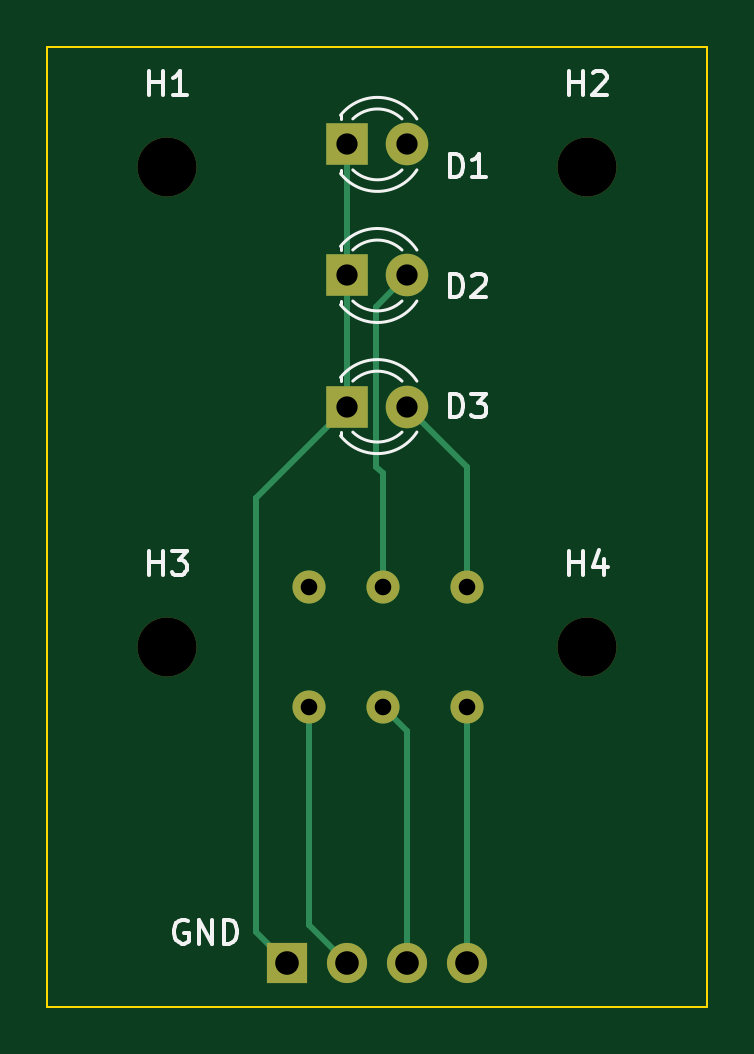
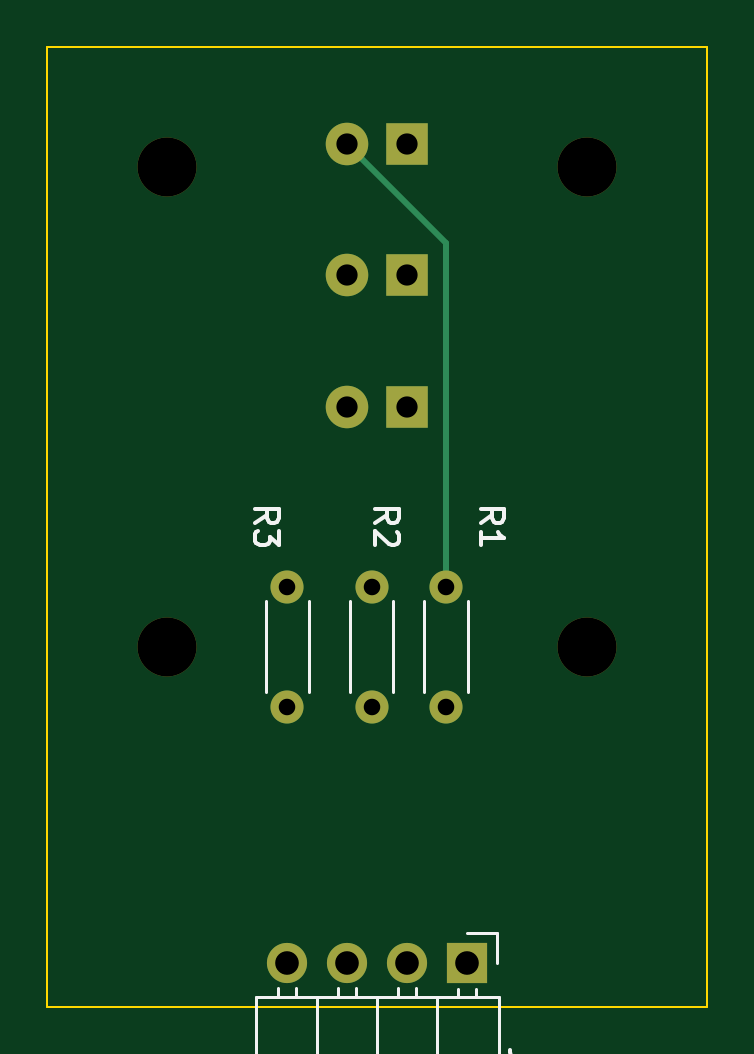
Circuit board: 11 layer files. Board 27.9 x 40.6 mm.
- bottom_copper: Arduino Traffic Light Controller-B_Cu.gbr (2222 bytes)
- bottom_mask: Arduino Traffic Light Controller-B_Mask.gbr (1475 bytes)
- paste: Arduino Traffic Light Controller-B_Paste.gbr (489 bytes)
- bottom_silk: Arduino Traffic Light Controller-B_Silkscreen.gbr (6781 bytes)
- outline: Arduino Traffic Light Controller-Edge_Cuts.gbr (654 bytes)
- top_copper: Arduino Traffic Light Controller-F_Cu.gbr (3134 bytes)
- top_mask: Arduino Traffic Light Controller-F_Mask.gbr (1475 bytes)
- paste: Arduino Traffic Light Controller-F_Paste.gbr (489 bytes)
- top_silk: Arduino Traffic Light Controller-F_Silkscreen.gbr (9179 bytes)
- drill: Arduino Traffic Light Controller-NPTH-drl.gbr (724 bytes)
- drill: Arduino Traffic Light Controller-PTH-drl.gbr (1244 bytes)

=== bottom_copper: Arduino Traffic Light Controller-B_Cu.gbr ===
%TF.GenerationSoftware,KiCad,Pcbnew,7.0.7*%
%TF.CreationDate,2024-02-26T20:13:21+05:30*%
%TF.ProjectId,Arduino Traffic Light Controller,41726475-696e-46f2-9054-726166666963,v01*%
%TF.SameCoordinates,Original*%
%TF.FileFunction,Copper,L2,Bot*%
%TF.FilePolarity,Positive*%
%FSLAX46Y46*%
G04 Gerber Fmt 4.6, Leading zero omitted, Abs format (unit mm)*
G04 Created by KiCad (PCBNEW 7.0.7) date 2024-02-26 20:13:21*
%MOMM*%
%LPD*%
G01*
G04 APERTURE LIST*
%TA.AperFunction,ComponentPad*%
%ADD10R,1.700000X1.700000*%
%TD*%
%TA.AperFunction,ComponentPad*%
%ADD11O,1.700000X1.700000*%
%TD*%
%TA.AperFunction,ComponentPad*%
%ADD12O,1.400000X1.400000*%
%TD*%
%TA.AperFunction,ComponentPad*%
%ADD13C,1.400000*%
%TD*%
%TA.AperFunction,ComponentPad*%
%ADD14C,1.800000*%
%TD*%
%TA.AperFunction,ComponentPad*%
%ADD15R,1.800000X1.800000*%
%TD*%
%TA.AperFunction,Conductor*%
%ADD16C,0.250000*%
%TD*%
G04 APERTURE END LIST*
D10*
%TO.P,J2,1,Pin_1*%
%TO.N,Net-(D1-K)*%
X149860000Y-107385000D03*
D11*
%TO.P,J2,2,Pin_2*%
%TO.N,Net-(J2-Pin_2)*%
X152400000Y-107385000D03*
%TO.P,J2,3,Pin_3*%
%TO.N,Net-(J2-Pin_3)*%
X154940000Y-107385000D03*
%TO.P,J2,4,Pin_4*%
%TO.N,Net-(J2-Pin_4)*%
X157480000Y-107385000D03*
%TD*%
D12*
%TO.P,R3,2*%
%TO.N,Net-(J2-Pin_4)*%
X157480000Y-96520000D03*
D13*
%TO.P,R3,1*%
%TO.N,Net-(D3-A)*%
X157480000Y-91440000D03*
%TD*%
%TO.P,R2,1*%
%TO.N,Net-(D2-A)*%
X153915000Y-91440000D03*
D12*
%TO.P,R2,2*%
%TO.N,Net-(J2-Pin_3)*%
X153915000Y-96520000D03*
%TD*%
%TO.P,R1,2*%
%TO.N,Net-(J2-Pin_2)*%
X150765000Y-96520000D03*
D13*
%TO.P,R1,1*%
%TO.N,Net-(D1-A)*%
X150765000Y-91440000D03*
%TD*%
D14*
%TO.P,D3,2,A*%
%TO.N,Net-(D3-A)*%
X154940000Y-83820000D03*
D15*
%TO.P,D3,1,K*%
%TO.N,Net-(D1-K)*%
X152400000Y-83820000D03*
%TD*%
%TO.P,D2,1,K*%
%TO.N,Net-(D1-K)*%
X152400000Y-78270000D03*
D14*
%TO.P,D2,2,A*%
%TO.N,Net-(D2-A)*%
X154940000Y-78270000D03*
%TD*%
D15*
%TO.P,D1,1,K*%
%TO.N,Net-(D1-K)*%
X152400000Y-72720000D03*
D14*
%TO.P,D1,2,A*%
%TO.N,Net-(D1-A)*%
X154940000Y-72720000D03*
%TD*%
D16*
%TO.N,Net-(D1-A)*%
X150765000Y-76895000D02*
X154940000Y-72720000D01*
X150765000Y-91440000D02*
X150765000Y-76895000D01*
%TD*%
M02*

=== bottom_mask: Arduino Traffic Light Controller-B_Mask.gbr ===
%TF.GenerationSoftware,KiCad,Pcbnew,7.0.7*%
%TF.CreationDate,2024-02-26T20:13:22+05:30*%
%TF.ProjectId,Arduino Traffic Light Controller,41726475-696e-46f2-9054-726166666963,v01*%
%TF.SameCoordinates,Original*%
%TF.FileFunction,Soldermask,Bot*%
%TF.FilePolarity,Negative*%
%FSLAX46Y46*%
G04 Gerber Fmt 4.6, Leading zero omitted, Abs format (unit mm)*
G04 Created by KiCad (PCBNEW 7.0.7) date 2024-02-26 20:13:22*
%MOMM*%
%LPD*%
G01*
G04 APERTURE LIST*
%ADD10R,1.700000X1.700000*%
%ADD11O,1.700000X1.700000*%
%ADD12O,1.400000X1.400000*%
%ADD13C,1.400000*%
%ADD14C,2.500000*%
%ADD15C,1.800000*%
%ADD16R,1.800000X1.800000*%
G04 APERTURE END LIST*
D10*
%TO.C,J2*%
X149860000Y-107385000D03*
D11*
X152400000Y-107385000D03*
X154940000Y-107385000D03*
X157480000Y-107385000D03*
%TD*%
D12*
%TO.C,R3*%
X157480000Y-96520000D03*
D13*
X157480000Y-91440000D03*
%TD*%
%TO.C,R2*%
X153915000Y-91440000D03*
D12*
X153915000Y-96520000D03*
%TD*%
%TO.C,R1*%
X150765000Y-96520000D03*
D13*
X150765000Y-91440000D03*
%TD*%
D14*
%TO.C,H4*%
X162560000Y-93980000D03*
%TD*%
%TO.C,H3*%
X144780000Y-93980000D03*
%TD*%
%TO.C,H2*%
X162560000Y-73660000D03*
%TD*%
%TO.C,H1*%
X144780000Y-73660000D03*
%TD*%
D15*
%TO.C,D3*%
X154940000Y-83820000D03*
D16*
X152400000Y-83820000D03*
%TD*%
%TO.C,D2*%
X152400000Y-78270000D03*
D15*
X154940000Y-78270000D03*
%TD*%
D16*
%TO.C,D1*%
X152400000Y-72720000D03*
D15*
X154940000Y-72720000D03*
%TD*%
M02*

=== paste: Arduino Traffic Light Controller-B_Paste.gbr ===
%TF.GenerationSoftware,KiCad,Pcbnew,7.0.7*%
%TF.CreationDate,2024-02-26T20:13:22+05:30*%
%TF.ProjectId,Arduino Traffic Light Controller,41726475-696e-46f2-9054-726166666963,v01*%
%TF.SameCoordinates,Original*%
%TF.FileFunction,Paste,Bot*%
%TF.FilePolarity,Positive*%
%FSLAX46Y46*%
G04 Gerber Fmt 4.6, Leading zero omitted, Abs format (unit mm)*
G04 Created by KiCad (PCBNEW 7.0.7) date 2024-02-26 20:13:22*
%MOMM*%
%LPD*%
G01*
G04 APERTURE LIST*
G04 APERTURE END LIST*
M02*

=== bottom_silk: Arduino Traffic Light Controller-B_Silkscreen.gbr ===
%TF.GenerationSoftware,KiCad,Pcbnew,7.0.7*%
%TF.CreationDate,2024-02-26T20:13:22+05:30*%
%TF.ProjectId,Arduino Traffic Light Controller,41726475-696e-46f2-9054-726166666963,v01*%
%TF.SameCoordinates,Original*%
%TF.FileFunction,Legend,Bot*%
%TF.FilePolarity,Positive*%
%FSLAX46Y46*%
G04 Gerber Fmt 4.6, Leading zero omitted, Abs format (unit mm)*
G04 Created by KiCad (PCBNEW 7.0.7) date 2024-02-26 20:13:22*
%MOMM*%
%LPD*%
G01*
G04 APERTURE LIST*
%ADD10C,0.150000*%
%ADD11C,0.120000*%
G04 APERTURE END LIST*
D10*
X147044819Y-111436666D02*
X147759104Y-111436666D01*
X147759104Y-111436666D02*
X147901961Y-111389047D01*
X147901961Y-111389047D02*
X147997200Y-111293809D01*
X147997200Y-111293809D02*
X148044819Y-111150952D01*
X148044819Y-111150952D02*
X148044819Y-111055714D01*
X147140057Y-111865238D02*
X147092438Y-111912857D01*
X147092438Y-111912857D02*
X147044819Y-112008095D01*
X147044819Y-112008095D02*
X147044819Y-112246190D01*
X147044819Y-112246190D02*
X147092438Y-112341428D01*
X147092438Y-112341428D02*
X147140057Y-112389047D01*
X147140057Y-112389047D02*
X147235295Y-112436666D01*
X147235295Y-112436666D02*
X147330533Y-112436666D01*
X147330533Y-112436666D02*
X147473390Y-112389047D01*
X147473390Y-112389047D02*
X148044819Y-111817619D01*
X148044819Y-111817619D02*
X148044819Y-112436666D01*
X158839819Y-88733333D02*
X158363628Y-88400000D01*
X158839819Y-88161905D02*
X157839819Y-88161905D01*
X157839819Y-88161905D02*
X157839819Y-88542857D01*
X157839819Y-88542857D02*
X157887438Y-88638095D01*
X157887438Y-88638095D02*
X157935057Y-88685714D01*
X157935057Y-88685714D02*
X158030295Y-88733333D01*
X158030295Y-88733333D02*
X158173152Y-88733333D01*
X158173152Y-88733333D02*
X158268390Y-88685714D01*
X158268390Y-88685714D02*
X158316009Y-88638095D01*
X158316009Y-88638095D02*
X158363628Y-88542857D01*
X158363628Y-88542857D02*
X158363628Y-88161905D01*
X157839819Y-89066667D02*
X157839819Y-89685714D01*
X157839819Y-89685714D02*
X158220771Y-89352381D01*
X158220771Y-89352381D02*
X158220771Y-89495238D01*
X158220771Y-89495238D02*
X158268390Y-89590476D01*
X158268390Y-89590476D02*
X158316009Y-89638095D01*
X158316009Y-89638095D02*
X158411247Y-89685714D01*
X158411247Y-89685714D02*
X158649342Y-89685714D01*
X158649342Y-89685714D02*
X158744580Y-89638095D01*
X158744580Y-89638095D02*
X158792200Y-89590476D01*
X158792200Y-89590476D02*
X158839819Y-89495238D01*
X158839819Y-89495238D02*
X158839819Y-89209524D01*
X158839819Y-89209524D02*
X158792200Y-89114286D01*
X158792200Y-89114286D02*
X158744580Y-89066667D01*
X153759819Y-88733333D02*
X153283628Y-88400000D01*
X153759819Y-88161905D02*
X152759819Y-88161905D01*
X152759819Y-88161905D02*
X152759819Y-88542857D01*
X152759819Y-88542857D02*
X152807438Y-88638095D01*
X152807438Y-88638095D02*
X152855057Y-88685714D01*
X152855057Y-88685714D02*
X152950295Y-88733333D01*
X152950295Y-88733333D02*
X153093152Y-88733333D01*
X153093152Y-88733333D02*
X153188390Y-88685714D01*
X153188390Y-88685714D02*
X153236009Y-88638095D01*
X153236009Y-88638095D02*
X153283628Y-88542857D01*
X153283628Y-88542857D02*
X153283628Y-88161905D01*
X152855057Y-89114286D02*
X152807438Y-89161905D01*
X152807438Y-89161905D02*
X152759819Y-89257143D01*
X152759819Y-89257143D02*
X152759819Y-89495238D01*
X152759819Y-89495238D02*
X152807438Y-89590476D01*
X152807438Y-89590476D02*
X152855057Y-89638095D01*
X152855057Y-89638095D02*
X152950295Y-89685714D01*
X152950295Y-89685714D02*
X153045533Y-89685714D01*
X153045533Y-89685714D02*
X153188390Y-89638095D01*
X153188390Y-89638095D02*
X153759819Y-89066667D01*
X153759819Y-89066667D02*
X153759819Y-89685714D01*
X149299819Y-88733333D02*
X148823628Y-88400000D01*
X149299819Y-88161905D02*
X148299819Y-88161905D01*
X148299819Y-88161905D02*
X148299819Y-88542857D01*
X148299819Y-88542857D02*
X148347438Y-88638095D01*
X148347438Y-88638095D02*
X148395057Y-88685714D01*
X148395057Y-88685714D02*
X148490295Y-88733333D01*
X148490295Y-88733333D02*
X148633152Y-88733333D01*
X148633152Y-88733333D02*
X148728390Y-88685714D01*
X148728390Y-88685714D02*
X148776009Y-88638095D01*
X148776009Y-88638095D02*
X148823628Y-88542857D01*
X148823628Y-88542857D02*
X148823628Y-88161905D01*
X149299819Y-89685714D02*
X149299819Y-89114286D01*
X149299819Y-89400000D02*
X148299819Y-89400000D01*
X148299819Y-89400000D02*
X148442676Y-89304762D01*
X148442676Y-89304762D02*
X148537914Y-89209524D01*
X148537914Y-89209524D02*
X148585533Y-89114286D01*
D11*
%TO.C,J2*%
X149480000Y-117485000D02*
X150240000Y-117485000D01*
X148530000Y-108825000D02*
X158810000Y-108825000D01*
X149540000Y-111485000D02*
X149540000Y-117485000D01*
X152020000Y-111485000D02*
X152020000Y-117485000D01*
X155320000Y-108427929D02*
X155320000Y-108825000D01*
X157100000Y-117485000D02*
X157860000Y-117485000D01*
X150240000Y-117485000D02*
X150240000Y-111485000D01*
X153670000Y-108825000D02*
X153670000Y-111485000D01*
X149480000Y-111485000D02*
X149480000Y-117485000D01*
X158810000Y-111485000D02*
X148530000Y-111485000D01*
X157860000Y-117485000D02*
X157860000Y-111485000D01*
X148590000Y-106115000D02*
X148590000Y-107385000D01*
X149480000Y-108495000D02*
X149480000Y-108825000D01*
X158810000Y-108825000D02*
X158810000Y-111485000D01*
X150140000Y-111485000D02*
X150140000Y-117485000D01*
X148530000Y-111485000D02*
X148530000Y-108825000D01*
X154560000Y-117485000D02*
X155320000Y-117485000D01*
X157100000Y-111485000D02*
X157100000Y-117485000D01*
X150240000Y-108495000D02*
X150240000Y-108825000D01*
X154560000Y-108427929D02*
X154560000Y-108825000D01*
X157860000Y-108427929D02*
X157860000Y-108825000D01*
X149660000Y-111485000D02*
X149660000Y-117485000D01*
X152780000Y-108427929D02*
X152780000Y-108825000D01*
X155320000Y-117485000D02*
X155320000Y-111485000D01*
X156210000Y-108825000D02*
X156210000Y-111485000D01*
X157100000Y-108427929D02*
X157100000Y-108825000D01*
X150020000Y-111485000D02*
X150020000Y-117485000D01*
X152020000Y-108427929D02*
X152020000Y-108825000D01*
X154560000Y-111485000D02*
X154560000Y-117485000D01*
X149780000Y-111485000D02*
X149780000Y-117485000D01*
X152780000Y-117485000D02*
X152780000Y-111485000D01*
X149900000Y-111485000D02*
X149900000Y-117485000D01*
X151130000Y-108825000D02*
X151130000Y-111485000D01*
X152020000Y-117485000D02*
X152780000Y-117485000D01*
X149860000Y-106115000D02*
X148590000Y-106115000D01*
%TO.C,R3*%
X156560000Y-92060000D02*
X156560000Y-95900000D01*
X158400000Y-92060000D02*
X158400000Y-95900000D01*
%TO.C,R2*%
X154835000Y-92060000D02*
X154835000Y-95900000D01*
X152995000Y-92060000D02*
X152995000Y-95900000D01*
%TO.C,R1*%
X149845000Y-92060000D02*
X149845000Y-95900000D01*
X151685000Y-92060000D02*
X151685000Y-95900000D01*
%TD*%
M02*

=== outline: Arduino Traffic Light Controller-Edge_Cuts.gbr ===
%TF.GenerationSoftware,KiCad,Pcbnew,7.0.7*%
%TF.CreationDate,2024-02-26T20:13:22+05:30*%
%TF.ProjectId,Arduino Traffic Light Controller,41726475-696e-46f2-9054-726166666963,v01*%
%TF.SameCoordinates,Original*%
%TF.FileFunction,Profile,NP*%
%FSLAX46Y46*%
G04 Gerber Fmt 4.6, Leading zero omitted, Abs format (unit mm)*
G04 Created by KiCad (PCBNEW 7.0.7) date 2024-02-26 20:13:22*
%MOMM*%
%LPD*%
G01*
G04 APERTURE LIST*
%TA.AperFunction,Profile*%
%ADD10C,0.100000*%
%TD*%
G04 APERTURE END LIST*
D10*
X139700000Y-68580000D02*
X167640000Y-68580000D01*
X167640000Y-109220000D01*
X139700000Y-109220000D01*
X139700000Y-68580000D01*
M02*

=== top_copper: Arduino Traffic Light Controller-F_Cu.gbr ===
%TF.GenerationSoftware,KiCad,Pcbnew,7.0.7*%
%TF.CreationDate,2024-02-26T20:13:21+05:30*%
%TF.ProjectId,Arduino Traffic Light Controller,41726475-696e-46f2-9054-726166666963,v01*%
%TF.SameCoordinates,Original*%
%TF.FileFunction,Copper,L1,Top*%
%TF.FilePolarity,Positive*%
%FSLAX46Y46*%
G04 Gerber Fmt 4.6, Leading zero omitted, Abs format (unit mm)*
G04 Created by KiCad (PCBNEW 7.0.7) date 2024-02-26 20:13:21*
%MOMM*%
%LPD*%
G01*
G04 APERTURE LIST*
%TA.AperFunction,ComponentPad*%
%ADD10R,1.700000X1.700000*%
%TD*%
%TA.AperFunction,ComponentPad*%
%ADD11O,1.700000X1.700000*%
%TD*%
%TA.AperFunction,ComponentPad*%
%ADD12O,1.400000X1.400000*%
%TD*%
%TA.AperFunction,ComponentPad*%
%ADD13C,1.400000*%
%TD*%
%TA.AperFunction,ComponentPad*%
%ADD14C,1.800000*%
%TD*%
%TA.AperFunction,ComponentPad*%
%ADD15R,1.800000X1.800000*%
%TD*%
%TA.AperFunction,Conductor*%
%ADD16C,0.250000*%
%TD*%
G04 APERTURE END LIST*
D10*
%TO.P,J2,1,Pin_1*%
%TO.N,Net-(D1-K)*%
X149860000Y-107385000D03*
D11*
%TO.P,J2,2,Pin_2*%
%TO.N,Net-(J2-Pin_2)*%
X152400000Y-107385000D03*
%TO.P,J2,3,Pin_3*%
%TO.N,Net-(J2-Pin_3)*%
X154940000Y-107385000D03*
%TO.P,J2,4,Pin_4*%
%TO.N,Net-(J2-Pin_4)*%
X157480000Y-107385000D03*
%TD*%
D12*
%TO.P,R3,2*%
%TO.N,Net-(J2-Pin_4)*%
X157480000Y-96520000D03*
D13*
%TO.P,R3,1*%
%TO.N,Net-(D3-A)*%
X157480000Y-91440000D03*
%TD*%
%TO.P,R2,1*%
%TO.N,Net-(D2-A)*%
X153915000Y-91440000D03*
D12*
%TO.P,R2,2*%
%TO.N,Net-(J2-Pin_3)*%
X153915000Y-96520000D03*
%TD*%
%TO.P,R1,2*%
%TO.N,Net-(J2-Pin_2)*%
X150765000Y-96520000D03*
D13*
%TO.P,R1,1*%
%TO.N,Net-(D1-A)*%
X150765000Y-91440000D03*
%TD*%
D14*
%TO.P,D3,2,A*%
%TO.N,Net-(D3-A)*%
X154940000Y-83820000D03*
D15*
%TO.P,D3,1,K*%
%TO.N,Net-(D1-K)*%
X152400000Y-83820000D03*
%TD*%
%TO.P,D2,1,K*%
%TO.N,Net-(D1-K)*%
X152400000Y-78270000D03*
D14*
%TO.P,D2,2,A*%
%TO.N,Net-(D2-A)*%
X154940000Y-78270000D03*
%TD*%
D15*
%TO.P,D1,1,K*%
%TO.N,Net-(D1-K)*%
X152400000Y-72720000D03*
D14*
%TO.P,D1,2,A*%
%TO.N,Net-(D1-A)*%
X154940000Y-72720000D03*
%TD*%
D16*
%TO.N,Net-(D2-A)*%
X153915000Y-86650000D02*
X153625000Y-86360000D01*
X153915000Y-91440000D02*
X153915000Y-86650000D01*
X153625000Y-86360000D02*
X153625000Y-79585000D01*
%TO.N,Net-(D3-A)*%
X157480000Y-86360000D02*
X154940000Y-83820000D01*
X157480000Y-91440000D02*
X157480000Y-86360000D01*
%TO.N,Net-(J2-Pin_2)*%
X150765000Y-105750000D02*
X152400000Y-107385000D01*
X150765000Y-96520000D02*
X150765000Y-105750000D01*
%TO.N,Net-(J2-Pin_3)*%
X153915000Y-96520000D02*
X154940000Y-97545000D01*
%TO.N,Net-(J2-Pin_4)*%
X157480000Y-96520000D02*
X157480000Y-107385000D01*
%TO.N,Net-(D1-K)*%
X148550000Y-87670000D02*
X152400000Y-83820000D01*
X148550000Y-106075000D02*
X148550000Y-87670000D01*
X149860000Y-107385000D02*
X148550000Y-106075000D01*
%TO.N,Net-(J2-Pin_3)*%
X154940000Y-107385000D02*
X154940000Y-97545000D01*
%TO.N,Net-(D2-A)*%
X153625000Y-79585000D02*
X154940000Y-78270000D01*
%TO.N,Net-(D1-K)*%
X152400000Y-72720000D02*
X152400000Y-78270000D01*
X152400000Y-78270000D02*
X152400000Y-83820000D01*
%TD*%
M02*

=== top_mask: Arduino Traffic Light Controller-F_Mask.gbr ===
%TF.GenerationSoftware,KiCad,Pcbnew,7.0.7*%
%TF.CreationDate,2024-02-26T20:13:22+05:30*%
%TF.ProjectId,Arduino Traffic Light Controller,41726475-696e-46f2-9054-726166666963,v01*%
%TF.SameCoordinates,Original*%
%TF.FileFunction,Soldermask,Top*%
%TF.FilePolarity,Negative*%
%FSLAX46Y46*%
G04 Gerber Fmt 4.6, Leading zero omitted, Abs format (unit mm)*
G04 Created by KiCad (PCBNEW 7.0.7) date 2024-02-26 20:13:22*
%MOMM*%
%LPD*%
G01*
G04 APERTURE LIST*
%ADD10R,1.700000X1.700000*%
%ADD11O,1.700000X1.700000*%
%ADD12O,1.400000X1.400000*%
%ADD13C,1.400000*%
%ADD14C,2.500000*%
%ADD15C,1.800000*%
%ADD16R,1.800000X1.800000*%
G04 APERTURE END LIST*
D10*
%TO.C,J2*%
X149860000Y-107385000D03*
D11*
X152400000Y-107385000D03*
X154940000Y-107385000D03*
X157480000Y-107385000D03*
%TD*%
D12*
%TO.C,R3*%
X157480000Y-96520000D03*
D13*
X157480000Y-91440000D03*
%TD*%
%TO.C,R2*%
X153915000Y-91440000D03*
D12*
X153915000Y-96520000D03*
%TD*%
%TO.C,R1*%
X150765000Y-96520000D03*
D13*
X150765000Y-91440000D03*
%TD*%
D14*
%TO.C,H4*%
X162560000Y-93980000D03*
%TD*%
%TO.C,H3*%
X144780000Y-93980000D03*
%TD*%
%TO.C,H2*%
X162560000Y-73660000D03*
%TD*%
%TO.C,H1*%
X144780000Y-73660000D03*
%TD*%
D15*
%TO.C,D3*%
X154940000Y-83820000D03*
D16*
X152400000Y-83820000D03*
%TD*%
%TO.C,D2*%
X152400000Y-78270000D03*
D15*
X154940000Y-78270000D03*
%TD*%
D16*
%TO.C,D1*%
X152400000Y-72720000D03*
D15*
X154940000Y-72720000D03*
%TD*%
M02*

=== paste: Arduino Traffic Light Controller-F_Paste.gbr ===
%TF.GenerationSoftware,KiCad,Pcbnew,7.0.7*%
%TF.CreationDate,2024-02-26T20:13:21+05:30*%
%TF.ProjectId,Arduino Traffic Light Controller,41726475-696e-46f2-9054-726166666963,v01*%
%TF.SameCoordinates,Original*%
%TF.FileFunction,Paste,Top*%
%TF.FilePolarity,Positive*%
%FSLAX46Y46*%
G04 Gerber Fmt 4.6, Leading zero omitted, Abs format (unit mm)*
G04 Created by KiCad (PCBNEW 7.0.7) date 2024-02-26 20:13:21*
%MOMM*%
%LPD*%
G01*
G04 APERTURE LIST*
G04 APERTURE END LIST*
M02*

=== top_silk: Arduino Traffic Light Controller-F_Silkscreen.gbr (9179 bytes, source omitted) ===
=== drill: Arduino Traffic Light Controller-NPTH-drl.gbr ===
%TF.GenerationSoftware,KiCad,Pcbnew,7.0.7*%
%TF.CreationDate,2024-02-26T20:13:15+05:30*%
%TF.ProjectId,Arduino Traffic Light Controller,41726475-696e-46f2-9054-726166666963,v01*%
%TF.SameCoordinates,Original*%
%TF.FileFunction,NonPlated,1,2,NPTH,Drill*%
%TF.FilePolarity,Positive*%
%FSLAX46Y46*%
G04 Gerber Fmt 4.6, Leading zero omitted, Abs format (unit mm)*
G04 Created by KiCad (PCBNEW 7.0.7) date 2024-02-26 20:13:15*
%MOMM*%
%LPD*%
G01*
G04 APERTURE LIST*
%TA.AperFunction,ComponentDrill*%
%ADD10C,2.500000*%
%TD*%
G04 APERTURE END LIST*
D10*
%TO.C,H1*%
X144780000Y-73660000D03*
%TO.C,H3*%
X144780000Y-93980000D03*
%TO.C,H2*%
X162560000Y-73660000D03*
%TO.C,H4*%
X162560000Y-93980000D03*
M02*

=== drill: Arduino Traffic Light Controller-PTH-drl.gbr ===
%TF.GenerationSoftware,KiCad,Pcbnew,7.0.7*%
%TF.CreationDate,2024-02-26T20:13:15+05:30*%
%TF.ProjectId,Arduino Traffic Light Controller,41726475-696e-46f2-9054-726166666963,v01*%
%TF.SameCoordinates,Original*%
%TF.FileFunction,Plated,1,2,PTH,Drill*%
%TF.FilePolarity,Positive*%
%FSLAX46Y46*%
G04 Gerber Fmt 4.6, Leading zero omitted, Abs format (unit mm)*
G04 Created by KiCad (PCBNEW 7.0.7) date 2024-02-26 20:13:15*
%MOMM*%
%LPD*%
G01*
G04 APERTURE LIST*
%TA.AperFunction,ComponentDrill*%
%ADD10C,0.700000*%
%TD*%
%TA.AperFunction,ComponentDrill*%
%ADD11C,0.900000*%
%TD*%
%TA.AperFunction,ComponentDrill*%
%ADD12C,1.000000*%
%TD*%
G04 APERTURE END LIST*
D10*
%TO.C,R1*%
X150765000Y-91440000D03*
X150765000Y-96520000D03*
%TO.C,R2*%
X153915000Y-91440000D03*
X153915000Y-96520000D03*
%TO.C,R3*%
X157480000Y-91440000D03*
X157480000Y-96520000D03*
D11*
%TO.C,D1*%
X152400000Y-72720000D03*
%TO.C,D2*%
X152400000Y-78270000D03*
%TO.C,D3*%
X152400000Y-83820000D03*
%TO.C,D1*%
X154940000Y-72720000D03*
%TO.C,D2*%
X154940000Y-78270000D03*
%TO.C,D3*%
X154940000Y-83820000D03*
D12*
%TO.C,J2*%
X149860000Y-107385000D03*
X152400000Y-107385000D03*
X154940000Y-107385000D03*
X157480000Y-107385000D03*
M02*

